Run: headless pygame with SDL's dummy video driver; simulated clock (each Clock.tick advances the game by its frame time, no real sleeping); random seed 0; keys injected as events and as key.get_pressed() state; no mouse input.
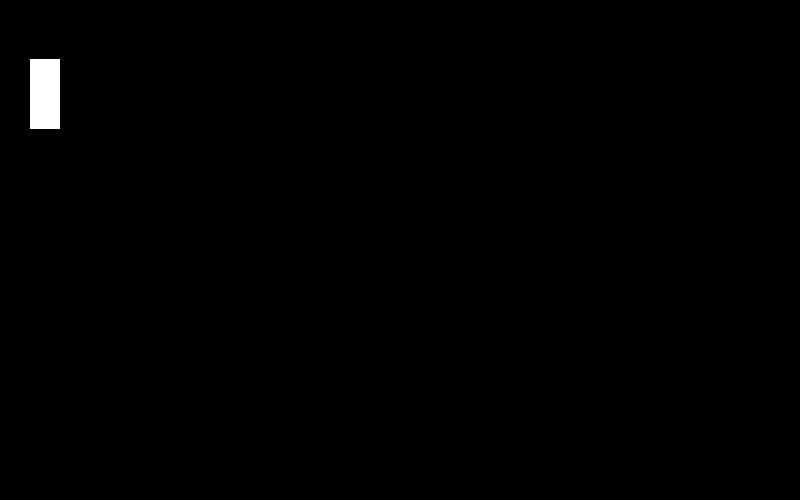
Frame 1 of 4 · flips 1–60 · no input
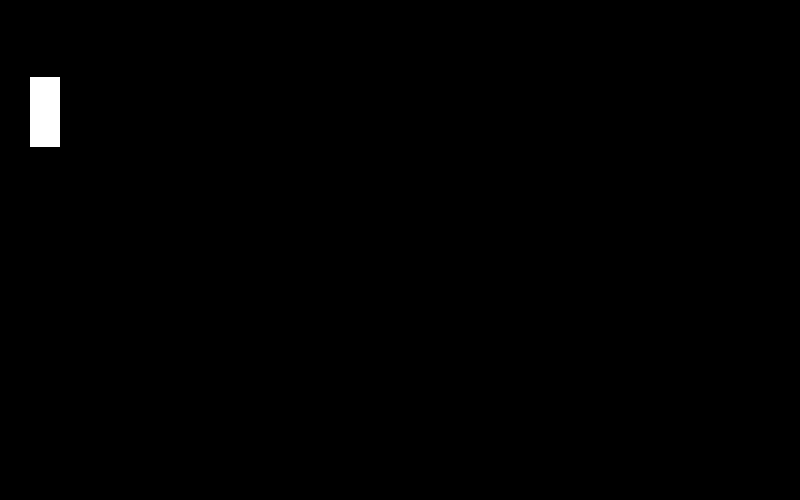
Frame 2 of 4 · flips 61–180 · tapped SPACE, RETURN · held RIGHT (→), D
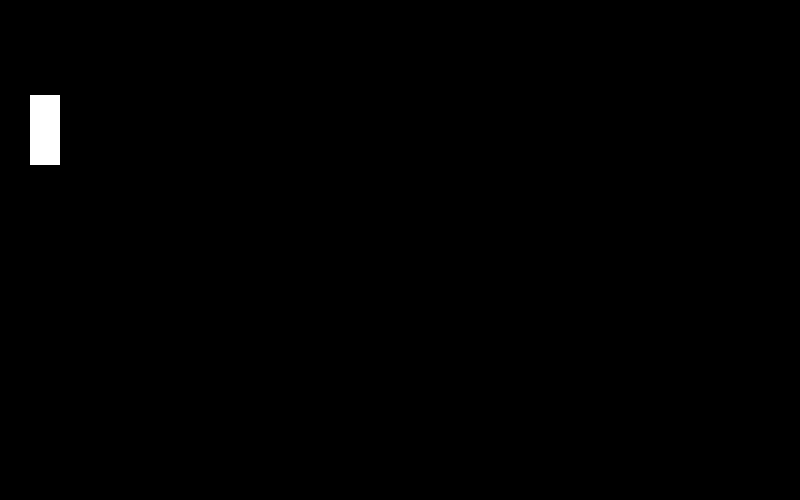
Frame 3 of 4 · flips 181–300 · held DOWN (↓), S
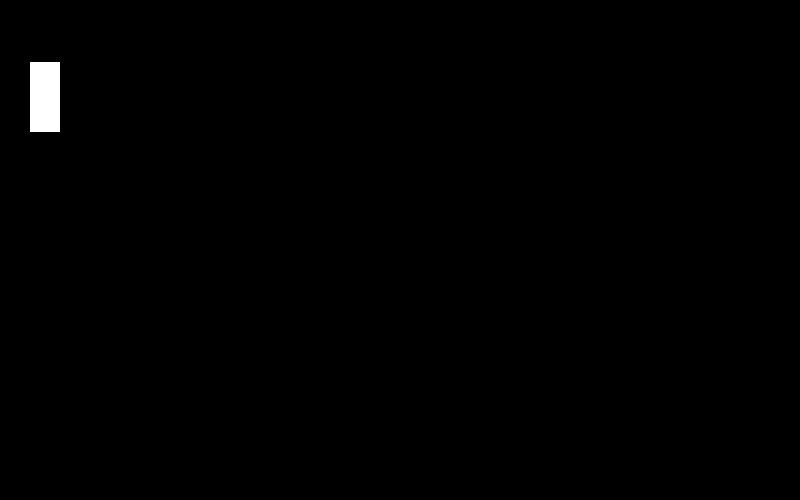
Frame 4 of 4 · flips 301–420 · held LEFT (←), A, UP (↑), W

The pygame program that drew these frames:

import pygame
pygame.init()

# Create screen
screen_size = (800, 500)
screen = pygame.display.set_mode(screen_size)
pygame.display.set_caption("Pong")

# Get pygame clock
clock = pygame.time.Clock()

# Define some colors
BLUE = (25, 151, 224)
BLACK = (0, 0, 0)
WHITE = (255, 255, 255)

paddle_size = [30, 70]
left_paddle = [30, 50]

running = True
while running:

    # Check events
    for event in pygame.event.get():
        # If user clicked the quit button, end loop
        if event.type == pygame.QUIT:
            running = False

    # Process user input
    # TODO

    # Draw things onto the screen
    # TODO
    screen.fill(BLACK)

    # Add 1 to Y coordinate
    left_paddle[1] += 1
    if left_paddle[1] > 100:
        left_paddle[1] = 50

    # Draw the (left) paddle
    pygame.draw.rect(screen, WHITE, [left_paddle[0], left_paddle[1], paddle_size[0], paddle_size[1]])

    # Update screen
    pygame.display.flip()

    # Set framerate
    clock.tick(60)

pygame.quit()
